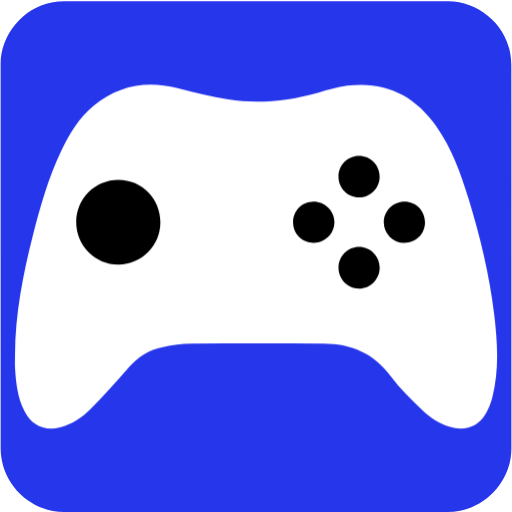
t = 0.00 s
t = 0.50 s: frame unchanged from t = 0.00 s, image omitted
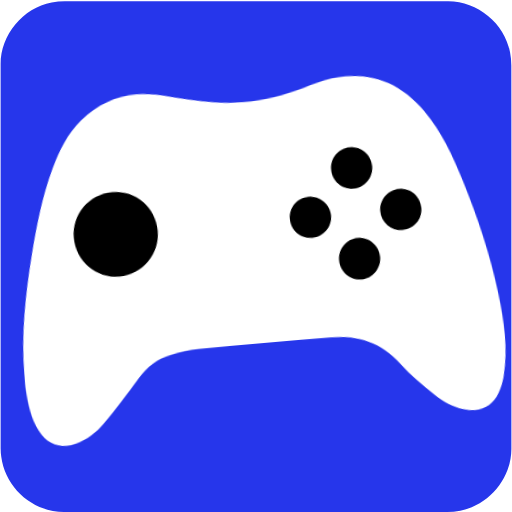
t = 1.00 s
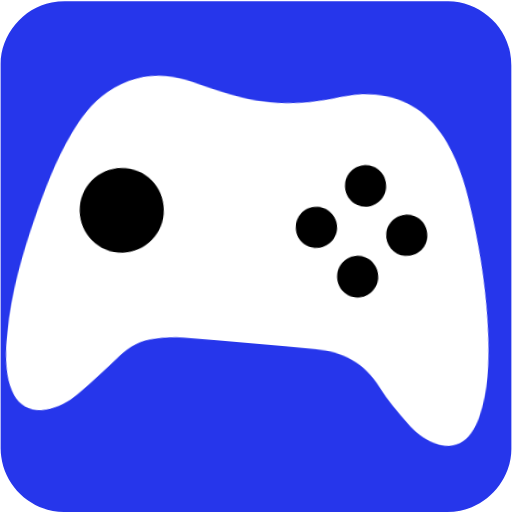
t = 1.50 s
t = 2.00 s: frame unchanged from t = 0.00 s, image omitted
t = 2.40 s: frame unchanged from t = 0.00 s, image omitted

The animated SVG that drew these frames (rendered in a browser with its animation timeline set to each time). Animation: 2 CSS @keyframes rules; one cycle of 3.00 s, repeats indefinitely.

<svg xmlns="http://www.w3.org/2000/svg" id="gaming" viewBox="0 0 769 769" width="500" height="500" shape-rendering="geometricPrecision" text-rendering="geometricPrecision" version="1.1">
  <style id="rumble">
    @keyframes controller_animation_move__to{0%,33.333333%,40%,50%,56.666667%,66.666667%,73.333333%,to{transform:translate(384.499664px,385.427155px)}36.666667%{transform:translate(384.499963px,399.911284px)}53.333333%{transform:translate(384.5px,374.564058px)}70%{transform:translate(384.5px,398.100768px)}}@keyframes controller_animation_rotate__tr{0%,40%,56.666667%{transform:rotate(0deg);animation-timing-function:step-end}33.333333%,53.333333%,66.666667%{transform:rotate(-5deg);animation-timing-function:step-end}36.666667%,50%,70%{transform:rotate(5deg);animation-timing-function:step-end}73.333333%,to{transform:rotate(0deg)}}#controller_animation_move{animation:controller_animation_move__to 3000ms linear infinite normal forwards}#controller_animation_rotate{animation:controller_animation_rotate__tr 3000ms linear infinite normal forwards}
  </style>
  <g id="background" transform="matrix(4 0 0 4 -842.943 -2257.326)">
    <path id="sqaure" d="M402.75 660.71v72.19c0 11.03-8.32 21.11-19.18 23.18-1.61.31-3.27.48-4.9.48-47.97.03-95.93.02-143.9.02-11.76 0-22.02-9.02-23.56-20.72a23.27 23.27 0 01-.23-3.12c-.01-48.09-.01-96.18-.01-144.26 0-11.03 8.32-21.12 19.18-23.18 1.61-.31 3.27-.48 4.9-.48 48.01-.02 96.02-.02 144.02-.02 11.03 0 21.13 8.33 23.18 19.18.3 1.61.48 3.27.48 4.9.03 23.94.02 47.89.02 71.83z" fill="#2636eb" stroke="none" stroke-width="1"/>
  </g>
  <g id="controller_animation_move" transform="translate(384.5 385.427)">
    <g id="controller_animation_rotate">
      <g id="controller_group" transform="matrix(4 0 0 4 -1227.442 -2642.725)" stroke="none" stroke-width="1">
        <path id="controller_body" d="M396.3 682.46c-1.75-14.77-5.25-29.18-9.59-43.38-2.93-9.59-6.35-19-12.14-27.31-8.13-11.66-19.25-17.05-33.48-15.27-3.64.46-7.2 1.58-10.75 2.57-11.14 3.12-22.45 4.43-33.91 2.59-6.41-1.03-12.73-2.65-19.03-4.25-11.59-2.94-22.14-1.05-31.46 6.55-5.53 4.52-9.15 10.52-12.18 16.88-4.88 10.23-7.96 21.07-10.73 32.01-3.7 14.61-6.57 29.36-6.66 44.51 0 1.82-.1 3.64.02 5.45.36 5.51.98 10.99 3.57 16 2.75 5.33 7.5 7.46 13.31 6 4.43-1.11 8.19-3.56 11.31-6.73 4.99-5.08 9.72-10.42 14.43-15.76 3.5-3.97 7.67-6.77 12.89-7.7 3.5-.63 7.06-1.21 10.6-1.24 16.55-.13 33.1-.09 49.65-.05 10.34.03 18.88 3.55 25.25 12.2 3.4 4.62 7.68 8.64 11.78 12.7 2.87 2.85 6.27 5.06 10.2 6.32 5.76 1.85 10.92.11 13.75-4.89 1.08-1.9 1.92-4.01 2.47-6.14 2.61-10.27 1.93-20.69.7-31.06z" fill="#FFF"/>
        <path id="button1" d="M255.19 663.67c-8.75.02-15.88-7.16-15.85-15.96.03-8.85 7.1-15.9 15.91-15.87 8.84.04 15.72 7.06 15.7 16.02-.01 8.73-7.05 15.8-15.76 15.81z" fill="#000"/>
        <path id="button2" d="M328.56 655.52c-4.38.03-7.79-3.36-7.79-7.75 0-4.29 3.34-7.72 7.58-7.77 4.32-.05 7.9 3.4 7.94 7.66.05 4.3-3.42 7.83-7.73 7.86z" fill="#000"/>
        <path id="button3" d="M345.46 672.73c-4.27-.05-7.67-3.62-7.63-7.98.04-4.24 3.5-7.69 7.71-7.69 4.29.01 7.76 3.53 7.75 7.87-.02 4.31-3.58 7.85-7.83 7.8z" fill="#000"/>
        <path id="button4" d="M345.5 638.42c-4.29-.02-7.71-3.53-7.68-7.9.03-4.27 3.41-7.67 7.66-7.7 4.32-.03 7.8 3.44 7.8 7.78.01 4.32-3.49 7.83-7.78 7.82z" fill="#000"/>
        <path id="button5" d="M362.47 655.52a7.706 7.706 0 01-7.63-7.72c-.01-4.29 3.5-7.81 7.79-7.8 4.33.01 7.71 3.47 7.68 7.85-.03 4.4-3.44 7.73-7.84 7.67z" fill="#000"/>
      </g>
    </g>
  </g>
</svg>
